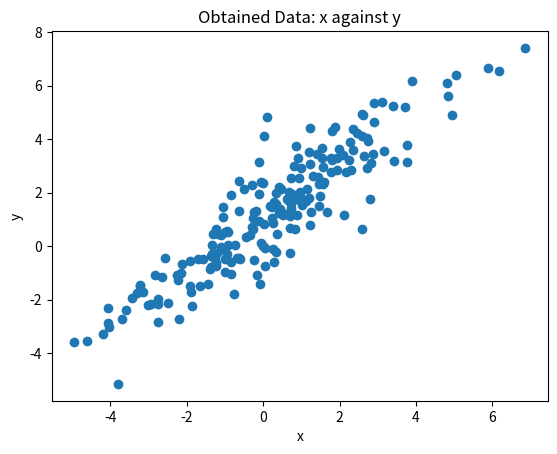
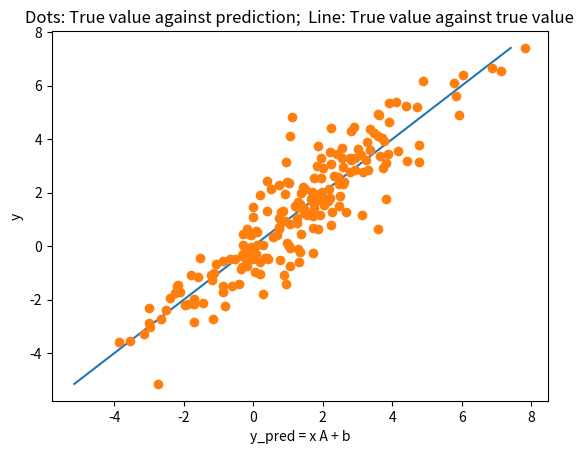
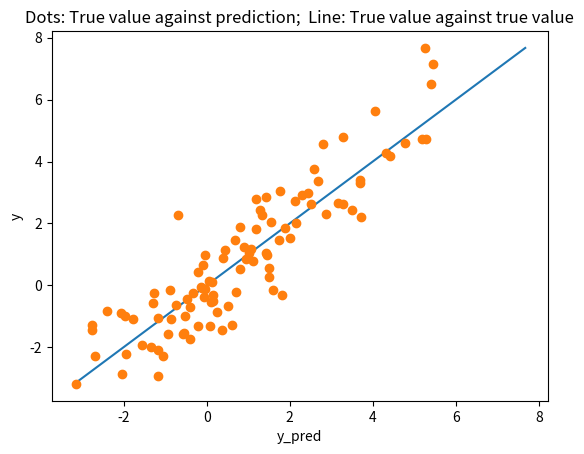

Source code (Python) for these figures, in order:
import numpy as np
import matplotlib.pyplot as plt


#### Parameters
## Number of observations
K = 200
## Number of test observations
Ktest = 100
## Input dimenson
m = 1
## Output dimension
d = 1

## Number of digits shown
dig = 4

## GD parameters
## Number of gradient descent steps
N = 50
## Initial learning rate 
eta1 = 1
## Update learning rate according to eta = eta1 / step ??
dynamic = True



#### K Random observations of input respectively output dimension
x = np.random.normal(0,2,(K,m))
y = x[:,0:d] + np.random.normal(1,1,(K,d))
if m == 1:
    if d == 1:
        plt.plot(x,y,'o')
        plt.title("Obtained Data: x against y")
        plt.xlabel('x')  # Label for x-axis
        plt.ylabel('y')  # Label for y-axis        
        plt.show()
        
        
        
#### Model setup        
## Loss function
# L expects matrices y_pred, y where it computes 
# a vector with the squared Euclidean distances of the rows
# Each row is treated separately
def L(y_pred,y):
    return np.sum( (y_pred-y)**2, axis=1) ## scalar product with itself


## Initial setup: Here for xA +b = y
A = np.random.normal(0,1,(m,d))
b = np.random.normal(0,1,(d,))


#### Netowrk, simple affine network
def g(x,A,b):
    return np.dot(x,A) + b


## We like to minimise the total loss f: 
def f(x,y,A,b):
    y_pred = g(x,A,b)
    return np.mean(L( y_pred , y ))

## Numerical gradient of f, eps is the precision in the derivative approximation
def df(x,y,A,b,eps=0.0001):
    dA = np.zeros(np.shape(A)) ## initialise
    db = np.zeros(np.shape(b)) ## initialise
    ## The following is a highly non-optimal way of computing the gradient:
    for i in range(d):
        e = np.zeros(d)
        e[i] = 1
        db[i] = (f(x,y,A,b+eps*e) - f(x,y,A,b-eps*e)) / (2*eps)
        for j in range(m):
            e = np.zeros((m,d))
            e[j,i] = 1
            dA[j,i] = (f(x,y,A+eps*e,b) - f(x,y,A-eps*e,b)) / (2*eps)
    return(dA,db)
    


print("\nStart at:\n",np.round(A,dig),"\nand intercept:",np.round(b,dig),"\nwith initial objective value is:",np.round(f(x,y,A,b),dig))


## Now, we do the actual gradient descent:
for i in range(N):
    eta = eta1/(i+1)  ## always dynamic 
    (dA,db) = df(x,y,A,b)
    #print("\n",A,"\n",eta*dA) ## for debugging purpose
    A = A - eta*dA  ## Gradient descent update for A
    b = b - eta*db  ## Gradient descent update for b




#### Model evaluation
print("\nEnded at:\n",np.round(A,dig),"\nand intercept:",np.round(b,dig),"\nwith final objective value (on-sample) is:",np.round(f(x,y,A,b),dig))



plt.plot([np.min(y),np.max(y)],[np.min(y),np.max(y)])
for i in range(d):
    plt.plot(g(x,A,b)[:,i],y[:,i],'o')
plt.title("Dots: True value against prediction;  Line: True value against true value")
plt.xlabel('y_pred = x A + b')  # Label for x-axis
plt.ylabel('y')  # Label for y-axis        
plt.show()



## K Random observations of input respectively output dimension
xtest = np.random.normal(0,2,(Ktest,m))
ytest = xtest[:,0:d] + np.random.normal(1,1,(Ktest,d))

## Test plot:
plt.plot([np.min(ytest),np.max(ytest)],[np.min(ytest),np.max(ytest)])
for i in range(d):
    plt.plot(g(xtest,A,b)[:,i],ytest[:,i],'o')
plt.title("Dots: True value against prediction;  Line: True value against true value")
plt.xlabel('y_pred')  # Label for x-axis
plt.ylabel('y')  # Label for y-axis        
plt.show()

print("\nObjective value (out-of-sample) is:",np.round(f(xtest,ytest,A,b),dig))
